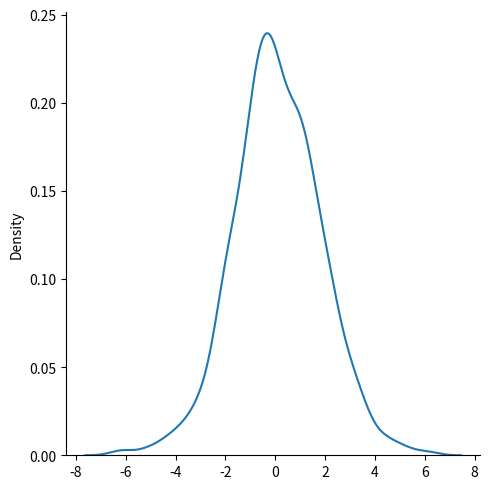

Write the Python code that produced this figure.
import numpy as np
from numpy import random
import matplotlib.pyplot as plt
import seaborn as sns

sns.displot(random.logistic(size=1000),kind="kde")
plt.show()
